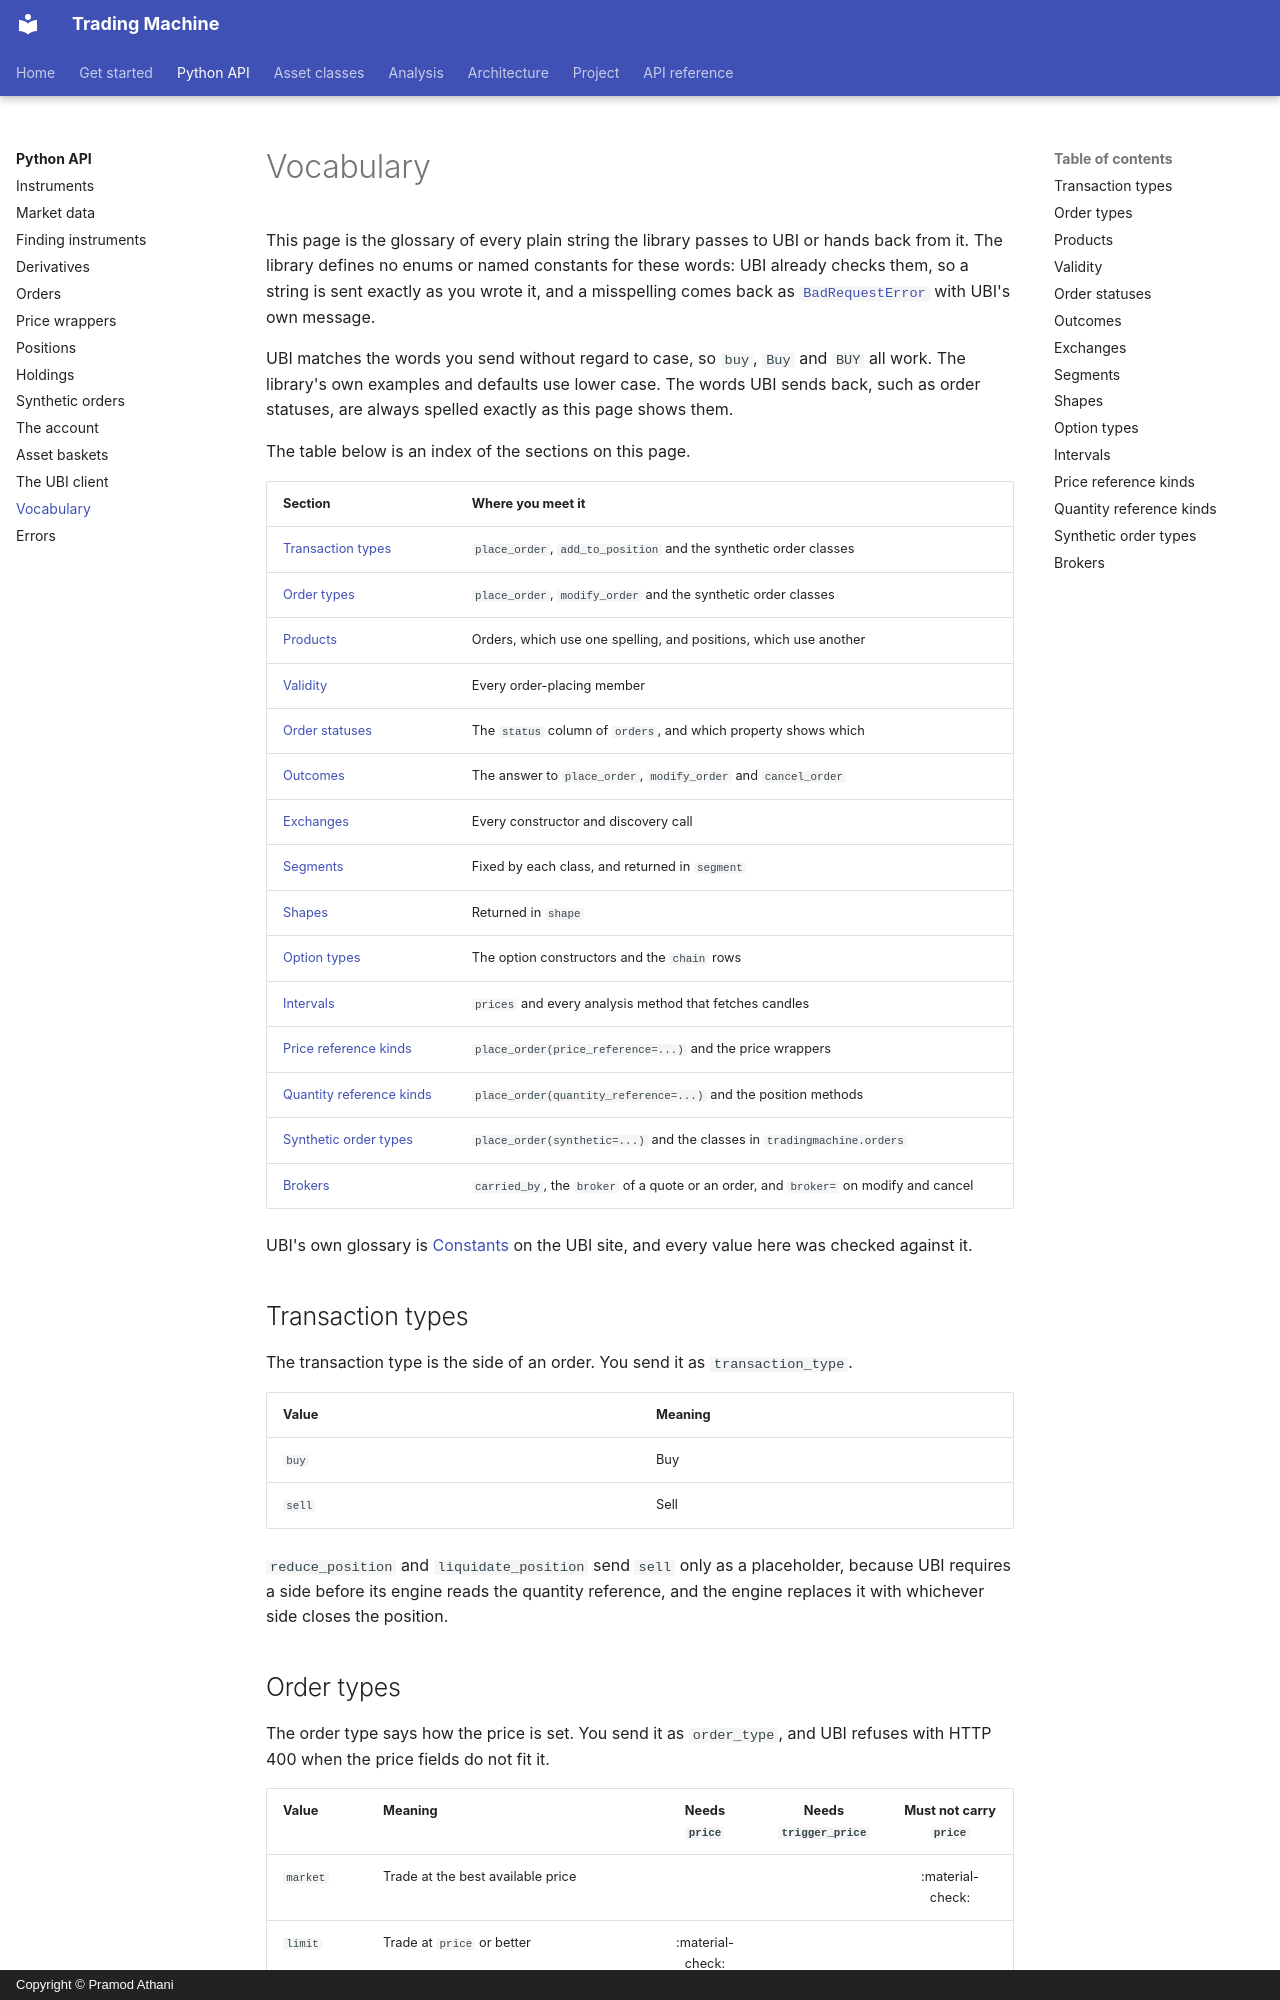

repository: pramodathani/tradingmachine · page: python-api/vocabulary/index.html · generator: mkdocs · copyright: Copyright © Pramod Athani

# Vocabulary

This page is the glossary of every plain string the library passes to UBI or hands back from it. The library defines no enums or named constants for these words: UBI already checks them, so a string is sent exactly as you wrote it, and a misspelling comes back as [`BadRequestError`](errors.md#badrequesterror) with UBI's own message.

UBI matches the words you send without regard to case, so `buy`, `Buy` and `BUY` all work. The library's own examples and defaults use lower case. The words UBI sends back, such as order statuses, are always spelled exactly as this page shows them.

The table below is an index of the sections on this page.

| Section | Where you meet it |
|---|---|
| [Transaction types](#transaction-types) | `place_order`, `add_to_position` and the synthetic order classes |
| [Order types](#order-types) | `place_order`, `modify_order` and the synthetic order classes |
| [Products](#products) | Orders, which use one spelling, and positions, which use another |
| [Validity](#validity) | Every order-placing member |
| [Order statuses](#order-statuses) | The `status` column of `orders`, and which property shows which |
| [Outcomes](#outcomes) | The answer to `place_order`, `modify_order` and `cancel_order` |
| [Exchanges](#exchanges) | Every constructor and discovery call |
| [Segments](#segments) | Fixed by each class, and returned in `segment` |
| [Shapes](#shapes) | Returned in `shape` |
| [Option types](#option-types) | The option constructors and the `chain` rows |
| [Intervals](#intervals) | `prices` and every analysis method that fetches candles |
| [Price reference kinds](#price-reference-kinds) | `place_order(price_reference=...)` and the price wrappers |
| [Quantity reference kinds](#quantity-reference-kinds) | `place_order(quantity_reference=...)` and the position methods |
| [Synthetic order types](#synthetic-order-types) | `place_order(synthetic=...)` and the classes in `tradingmachine.orders` |
| [Brokers](#brokers) | `carried_by`, the `broker` of a quote or an order, and `broker=` on modify and cancel |

UBI's own glossary is [Constants](https://pramodathani.github.io/unified_broker_interface/rest-api/constants/) on the UBI site, and every value here was checked against it.

## Transaction types

The transaction type is the side of an order. You send it as `transaction_type`.

| Value | Meaning |
|---|---|
| `buy` | Buy |
| `sell` | Sell |

`reduce_position` and `liquidate_position` send `sell` only as a placeholder, because UBI requires a side before its engine reads the quantity reference, and the engine replaces it with whichever side closes the position.
